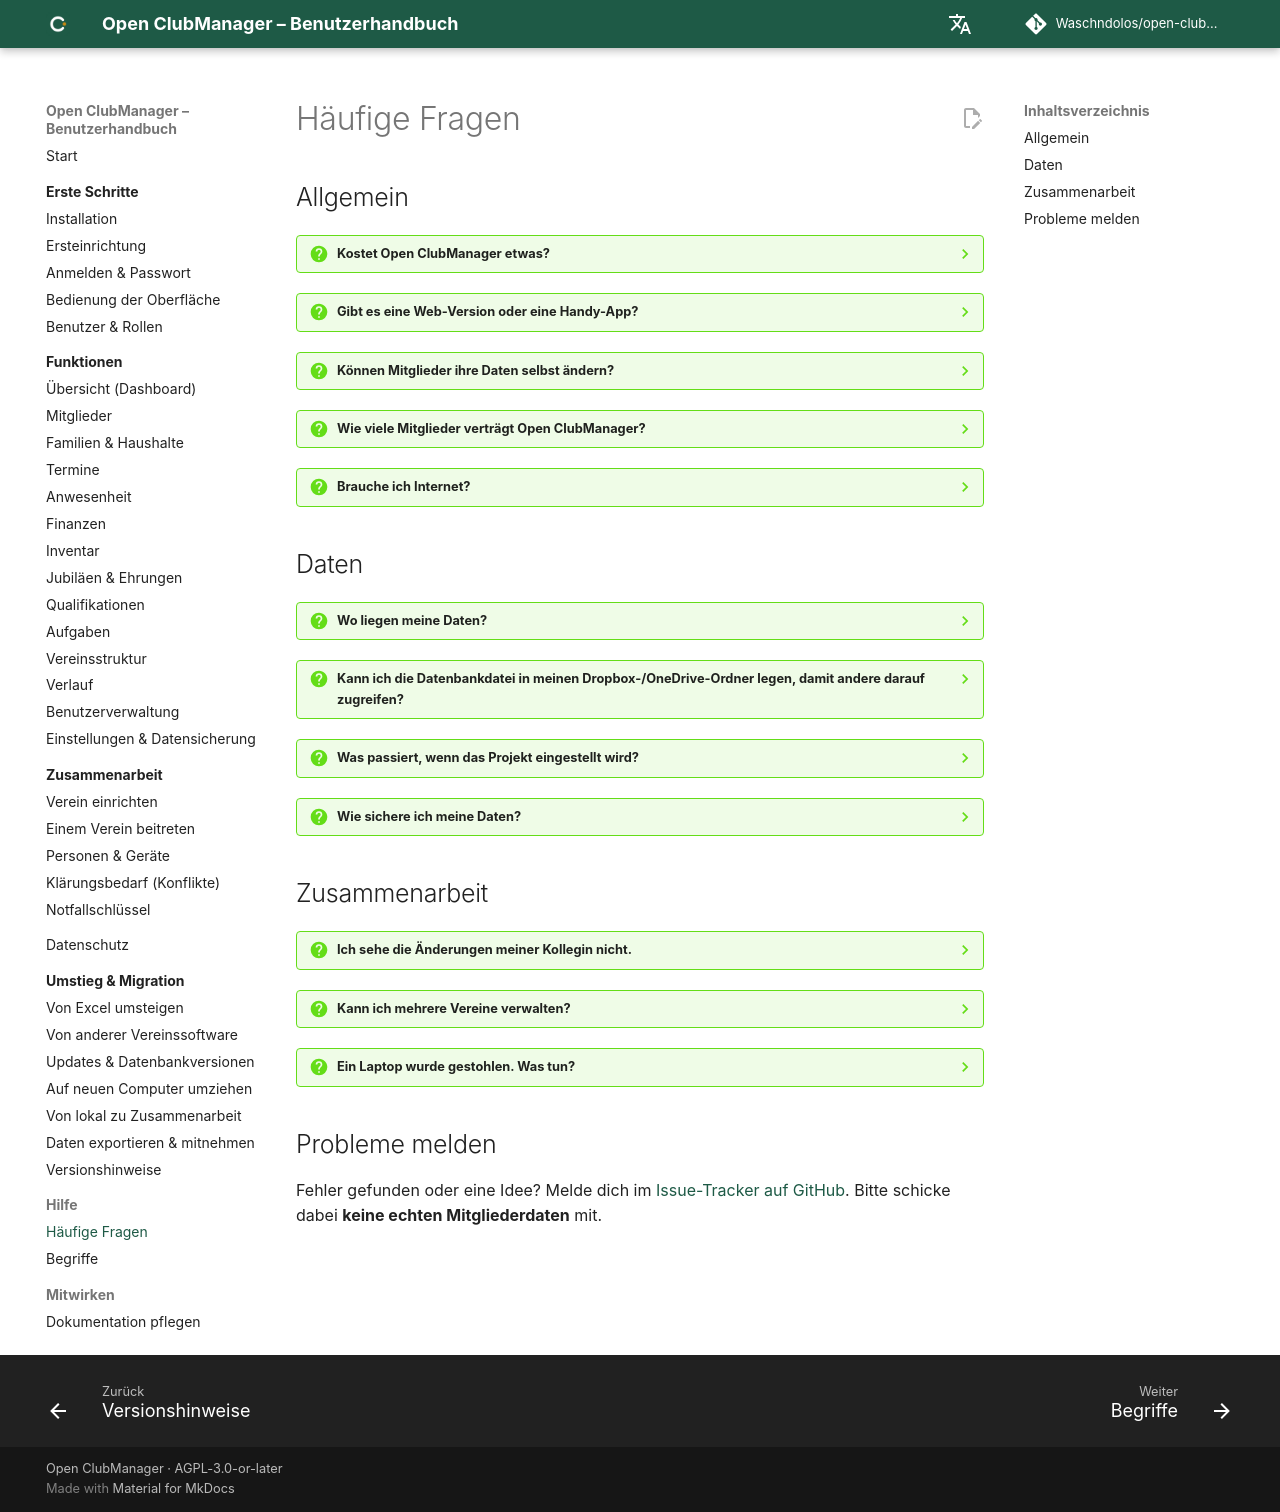

repository: Waschndolos/open-clubmanager · page: hilfe/faq/index.html · generator: mkdocs

# Häufige Fragen

## Allgemein

??? question "Kostet Open ClubManager etwas?"
    Nein. Open ClubManager ist freie Software unter der Lizenz AGPL-3.0. Es gibt keine kostenpflichtige Version, keine Mitgliederobergrenze und kein Abo.

??? question "Gibt es eine Web-Version oder eine Handy-App?"
    Nein, und das ist auch nicht geplant. Open ClubManager ist bewusst ein Desktop-Programm: Die Daten bleiben auf euren Geräten, und niemand muss einen Server betreiben. Der Nachteil: Ohne einen Computer mit Open ClubManager kommst du nicht an die Daten.

??? question "Können Mitglieder ihre Daten selbst ändern?"
    Nein. Open ClubManager ist für die Ehrenamtlichen im Verein gedacht, nicht für die Mitglieder selbst.

??? question "Wie viele Mitglieder verträgt Open ClubManager?"
    Ausgelegt ist es für Vereine mit einigen Dutzend bis einigen Tausend Mitgliedern. Die Datenbank (SQLite) kommt auch mit deutlich mehr zurecht.

??? question "Brauche ich Internet?"
    Nur für Download, Updates und die Zusammenarbeit. Im Modus „Nur auf diesem Gerät“ arbeitest du komplett offline.

## Daten

??? question "Wo liegen meine Daten?"
    In der Datenbankdatei, deren Ort du bei der Einrichtung gewählt hast. Du siehst den Pfad in den [Einstellungen](../funktionen/einstellungen.md).

??? question "Kann ich die Datenbankdatei in meinen Dropbox-/OneDrive-Ordner legen, damit andere darauf zugreifen?"
    Bitte nicht. Gleichzeitige Synchronisation kann die Datei beschädigen, und jeder mit Zugriff auf den Ordner könnte alle Daten lesen. Nutze stattdessen die [Zusammenarbeit](../zusammenarbeit/index.md) – sie legt nur verschlüsselte Änderungsdateien in den Ordner.

??? question "Was passiert, wenn das Projekt eingestellt wird?"
    Das installierte Programm funktioniert weiter. Deine Daten liegen in einer offenen SQLite-Datei und lassen sich jederzeit exportieren. Siehe [Daten exportieren & mitnehmen](../migration/daten-mitnehmen.md).

??? question "Wie sichere ich meine Daten?"
    Über **Einstellungen → Datensicherung → Jetzt sichern**. Siehe [Datensicherung](../funktionen/einstellungen.md#datensicherung).

## Zusammenarbeit

??? question "Ich sehe die Änderungen meiner Kollegin nicht."
    Prüfe, ob das Sync-Programm deines Cloud-Anbieters läuft und der Ordner aktuell ist. Klicke dann im Sync-Status auf **Jetzt synchronisieren**. Neue Daten anderer kommen erst an, wenn dein Sync-Programm sie heruntergeladen hat.

??? question "Kann ich mehrere Vereine verwalten?"
    Im Moment nicht gleichzeitig mit Zusammenarbeit – pro Gerät wird ein Verein unterstützt. Im lokalen Modus kannst du in den [Einstellungen](../funktionen/einstellungen.md) zwischen Datenbankdateien wechseln.

??? question "Ein Laptop wurde gestohlen. Was tun?"
    Entferne das Gerät sofort unter [Personen & Geräte](../zusammenarbeit/personen-geraete.md#gerat-entfernen) und prüfe, ob eine Meldung an die Datenschutzaufsicht nötig ist (72 Stunden, Art. 33 DSGVO).

## Probleme melden

Fehler gefunden oder eine Idee? Melde dich im [Issue-Tracker auf GitHub](https://github.com/Waschndolos/open-clubmanager/issues). Bitte schicke dabei **keine echten Mitgliederdaten** mit.
